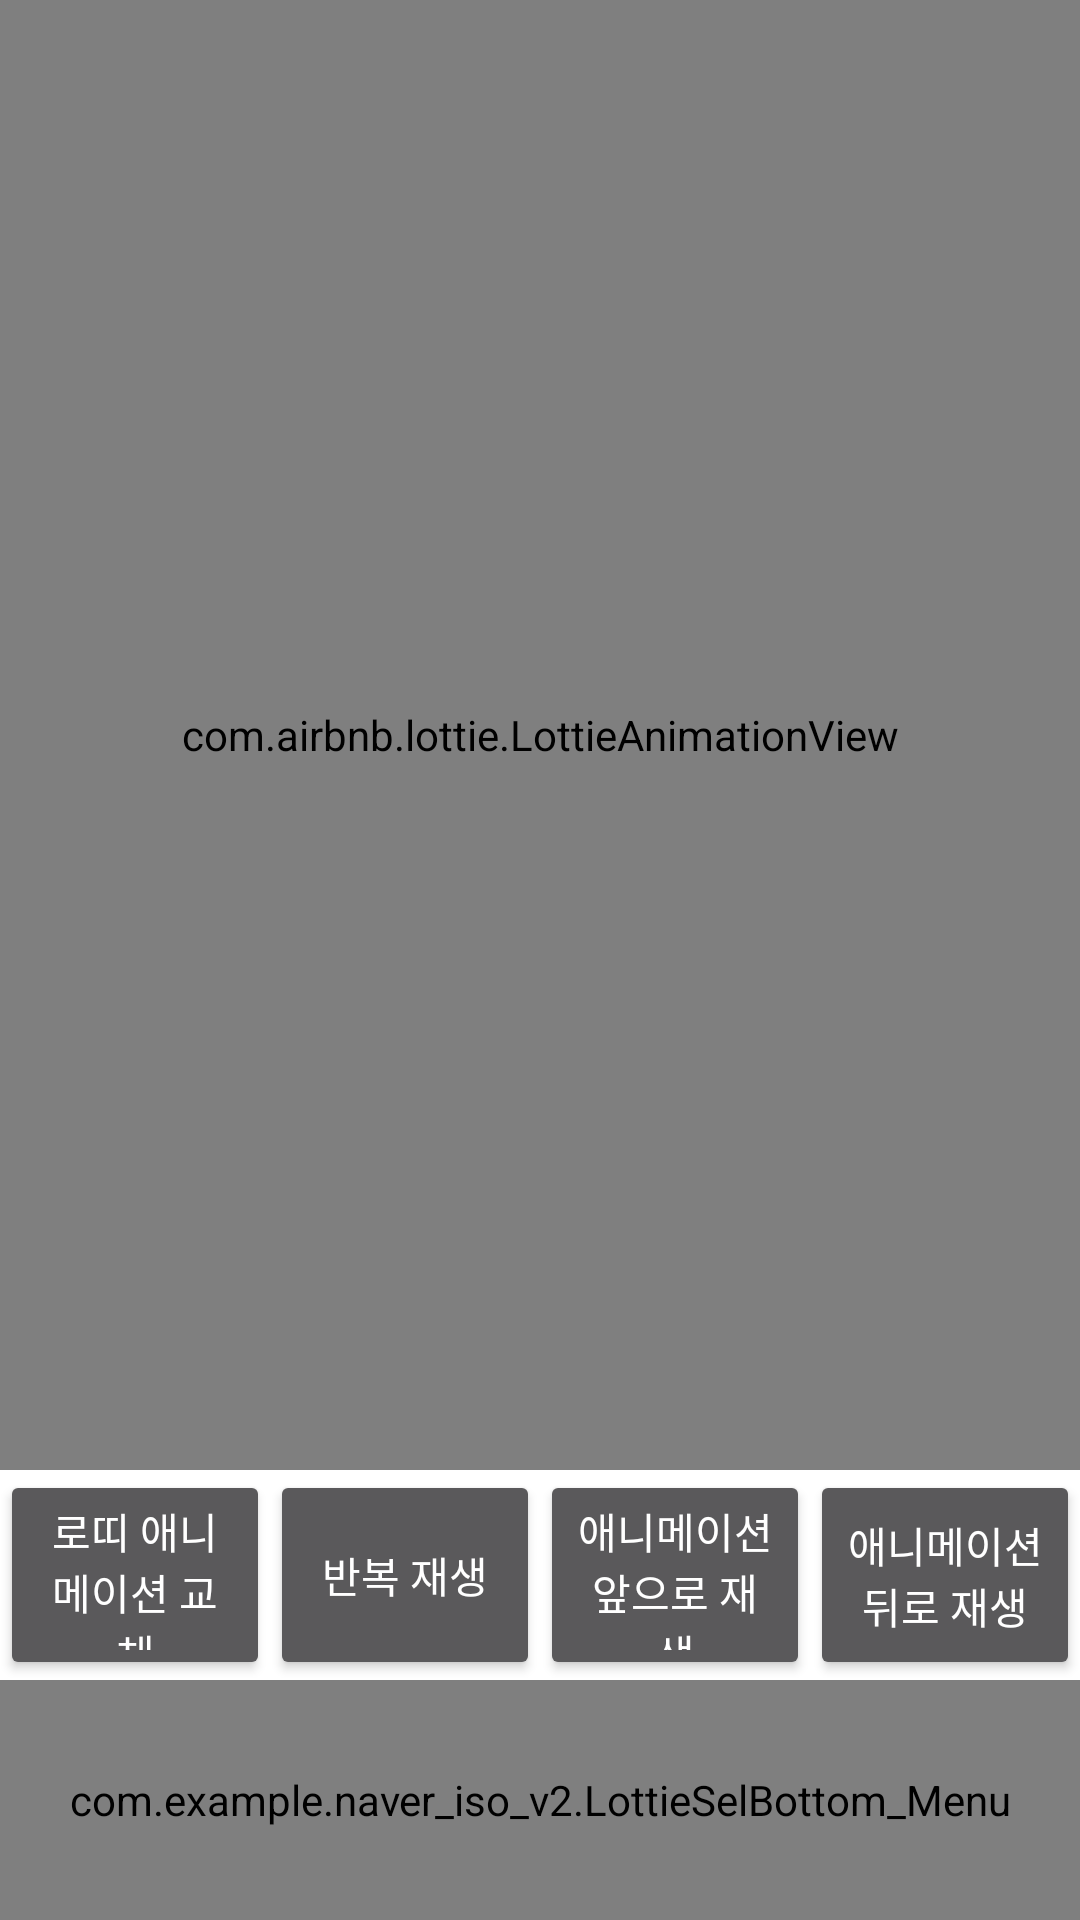

The Android layout XML behind this screen, and the referenced resources:
<!-- AndroidManifest.xml: application theme Theme.Design.NoActionBar -->
<!-- res/layout/activity_lottie_view.xml -->
<?xml version="1.0" encoding="utf-8"?>
<FrameLayout
    xmlns:android="http://schemas.android.com/apk/res/android"
    xmlns:tools="http://schemas.android.com/tools"
    android:layout_width="match_parent"
    android:layout_height="match_parent"
    xmlns:app="http://schemas.android.com/apk/res-auto"
    tools:context=".Activity_LottieView">

    <LinearLayout
        android:id="@+id/contain_ll"
        android:layout_width="match_parent"
        android:layout_height="match_parent"
        android:orientation="vertical"
        android:background="@color/white">

        <FrameLayout
            android:layout_width="match_parent"
            android:layout_height="match_parent"
            android:layout_weight="1">

            <WebView android:id="@+id/wv"
                android:layout_width="match_parent"
                android:layout_height="0dp"/>

            <com.airbnb.lottie.LottieAnimationView
                android:id="@+id/lv_view"
                android:layout_width="match_parent"
                android:layout_height="match_parent"
                android:scaleType="fitCenter"
                android:layout_gravity="center"
                android:layout_centerHorizontal="true"
                android:layout_centerVertical="true">
            </com.airbnb.lottie.LottieAnimationView>

        </FrameLayout>

        <LinearLayout
            android:layout_width="match_parent"
            android:layout_height="70dp"
            android:orientation="horizontal">

            <Button
                android:id="@+id/play_btn1"
                android:layout_width="match_parent"
                android:layout_height="match_parent"
                android:layout_weight="1"
                android:text="로띠 애니메이션 교체"/>

            <Button
                android:id="@+id/play_btn2"
                android:layout_width="match_parent"
                android:layout_height="match_parent"
                android:layout_weight="1"
                android:text="반복 재생"/>

            <Button
                android:id="@+id/play_btn3"
                android:layout_width="match_parent"
                android:layout_height="match_parent"
                android:layout_weight="1"
                android:text="애니메이션 앞으로 재생"/>

            <Button
                android:id="@+id/play_btn4"
                android:layout_width="match_parent"
                android:layout_height="match_parent"
                android:layout_weight="1"
                android:text="애니메이션 뒤로 재생"/>

        </LinearLayout>

        <com.example.naver_iso_v2.LottieSelBottom_Menu
            android:layout_width="match_parent"
            android:layout_height="80dp"
            android:layout_gravity="bottom"/>

    </LinearLayout>



</FrameLayout>
<!-- resources referenced by this layout -->
<resources>
  <color name="white">#FFFFFFFF</color>
</resources>
